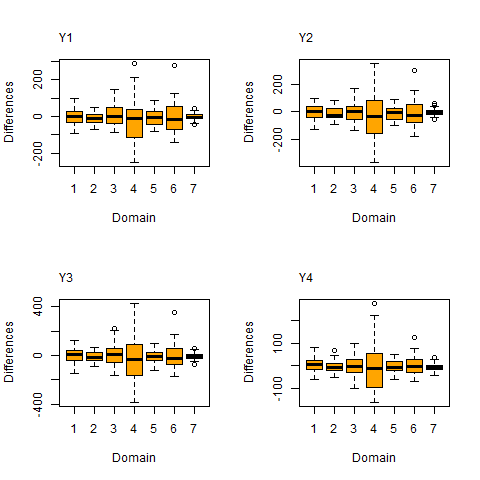

Source data for this figure (header and first rows):
dom, samp, diff1, diff2, diff3, diff4
1, 1, -5.607, -15.75, -2.804, 15.24
1, 2, -28.08, -60.95, -43.44, -16.02
1, 3, 62.23, 42.99, 65.49, 49.22
1, 4, 48.61, 4.778, 30.58, 39.56
1, 5, -4.787, 23.34, 17.95, 9.678
1, 6, -1.35, 8.025, 10.59, -10.59
1, 7, 27.79, 2.743, 16.29, 3.852
1, 8, -25.96, -44.63, -16.24, 0.7462
1, 9, -1.378, -13.59, 3.411, 3.083
1, 10, -52.29, -43.3, -74.19, -37.28
1, 11, -7.779, -27.58, 12.81, 5.883
1, 12, -15.2, -31.06, -37.6, -13.11
1, 13, 11.46, 1.99, 24.81, 21.45
1, 14, -76.73, -122.5, -110.8, -51.96
1, 15, 9.062, 54.27, 18.36, 10.89
1, 16, 2.294, -3.066, 18.9, -0.1449
1, 17, 22.58, 14.63, 24.62, 24.41
1, 18, 35.13, 49.52, 48.31, 36.81
1, 19, -63.77, -73.44, -84.36, -31.5
1, 20, 10.25, 29.33, 24.94, 5.333
1, 21, 94, 91.64, 96.75, 25.76
1, 22, 100.8, 96.49, 107.4, 68.87
1, 23, 88.44, 101.1, 120.6, 57.86
1, 24, 15.43, 3.296, 10.57, -2.065
1, 25, 31.52, 24.77, 21.15, 9.758
1, 26, 73.1, 79.63, 109.9, 82.79
1, 27, 51.48, 37.27, 42.71, 34.48
1, 28, -2.458, -8.116, -13.1, -26.95
1, 29, -11.3, -13.26, -19.58, -16.4
1, 30, -34.66, -63.39, -52.6, -16.85
1, 31, 40.5, 48.57, 58.31, 34.27
1, 32, 40.84, 61, 74.26, 23.46
1, 33, 43.89, 60.25, 76.1, 25.06
1, 34, -32.8, -47.61, -32.16, -15.88
1, 35, -41.73, -57.96, -54.03, -16.82
1, 36, -90.99, -124, -147.8, -61.12
1, 37, -11.65, -27.89, -7.267, -0.9383
1, 38, 10.56, 53.87, 38.47, -0.6169
1, 39, 5.255, 29.44, 6.203, 23.08
1, 40, 29.47, 50.08, 81.72, 35.54
1, 41, 7.698, 36.17, 21.73, 14.05
1, 42, -53.75, -71.02, -58.45, -44.09
1, 43, -84.59, -101.9, -88.7, -50.52
1, 44, 25.61, 55.56, 45.57, 30.3
1, 45, -37.36, -41.9, -76.82, -24.77
1, 46, -17.36, -14.7, -25.99, -22.63
1, 47, -48.85, -41.03, -49.85, -13.49
1, 48, -30.01, -45.06, -35.22, 12.82
1, 49, -14.32, 8.676, -26.35, -8.562
1, 50, -36.19, -45.99, -47.42, -8.261
2, 1, 7.629, 32.13, 25.39, 8.69
2, 2, 13.94, 2.59, 8.405, 7.591
2, 3, -22.88, -46.65, -21.53, -22.86
2, 4, 10.18, 7.036, -2.421, -7.114
2, 5, -33.13, -42.69, -27.11, -16.92
2, 6, -32.89, -39.99, -42.43, -28.51
2, 7, 25.14, 35.34, 6.959, 5.595
2, 8, 46.93, 79.87, 54.35, 16.33
2, 9, -42.74, -38.49, -38.96, -21.98
2, 10, -32.79, -40.08, -53.55, -34.41
... 290 more rows
